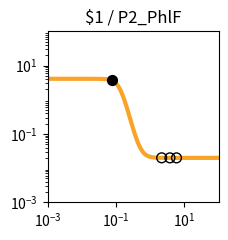

This chart was generated by the following Python code: (Note: this script raises an exception after producing the figure.)
import matplotlib.pyplot as plt
import matplotlib.ticker as ticker
import numpy as np

fig, ax = plt.subplots(figsize=(2.5,2.5))

plt.xlim(1.000000e-03, 1.000000e+02)
plt.ylim(1.000000e-03, 1.000000e+02)

x = np.array([1.000000e-03,1.122018e-03,1.258925e-03,1.412538e-03,1.584893e-03,1.778279e-03,1.995262e-03,2.238721e-03,2.511886e-03,2.818383e-03,3.162278e-03,3.548134e-03,3.981072e-03,4.466836e-03,5.011872e-03,5.623413e-03,6.309573e-03,7.079458e-03,7.943282e-03,8.912509e-03,1.000000e-02,1.122018e-02,1.258925e-02,1.412538e-02,1.584893e-02,1.778279e-02,1.995262e-02,2.238721e-02,2.511886e-02,2.818383e-02,3.162278e-02,3.548134e-02,3.981072e-02,4.466836e-02,5.011872e-02,5.623413e-02,6.309573e-02,7.079458e-02,7.943282e-02,8.912509e-02,1.000000e-01,1.122018e-01,1.258925e-01,1.412538e-01,1.584893e-01,1.778279e-01,1.995262e-01,2.238721e-01,2.511886e-01,2.818383e-01,3.162278e-01,3.548134e-01,3.981072e-01,4.466836e-01,5.011872e-01,5.623413e-01,6.309573e-01,7.079458e-01,7.943282e-01,8.912509e-01,1.000000e+00,1.122018e+00,1.258925e+00,1.412538e+00,1.584893e+00,1.778279e+00,1.995262e+00,2.238721e+00,2.511886e+00,2.818383e+00,3.162278e+00,3.548134e+00,3.981072e+00,4.466836e+00,5.011872e+00,5.623413e+00,6.309573e+00,7.079458e+00,7.943282e+00,8.912509e+00,1.000000e+01,1.122018e+01,1.258925e+01,1.412538e+01,1.584893e+01,1.778279e+01,1.995262e+01,2.238721e+01,2.511886e+01,2.818383e+01,3.162278e+01,3.548134e+01,3.981072e+01,4.466836e+01,5.011872e+01,5.623413e+01,6.309573e+01,7.079458e+01,7.943282e+01,8.912509e+01,1.000000e+02,])
y = np.array([4.100000e+00,4.100000e+00,4.100000e+00,4.100000e+00,4.100000e+00,4.100000e+00,4.100000e+00,4.099999e+00,4.099999e+00,4.099999e+00,4.099998e+00,4.099997e+00,4.099995e+00,4.099992e+00,4.099988e+00,4.099980e+00,4.099969e+00,4.099952e+00,4.099925e+00,4.099882e+00,4.099815e+00,4.099711e+00,4.099547e+00,4.099290e+00,4.098888e+00,4.098258e+00,4.097271e+00,4.095726e+00,4.093308e+00,4.089525e+00,4.083612e+00,4.074382e+00,4.060005e+00,4.037684e+00,4.003205e+00,3.950358e+00,3.870323e+00,3.751279e+00,3.578884e+00,3.338653e+00,3.021246e+00,2.630121e+00,2.187550e+00,1.732588e+00,1.308769e+00,9.486891e-01,6.659335e-01,4.573207e-01,3.103850e-01,2.102400e-01,1.435064e-01,9.970240e-02,7.123317e-02,5.284947e-02,4.102786e-02,3.344639e-02,2.859258e-02,2.548851e-02,2.350482e-02,2.223770e-02,2.142852e-02,2.091189e-02,2.058207e-02,2.037153e-02,2.023715e-02,2.015136e-02,2.009661e-02,2.006166e-02,2.003936e-02,2.002512e-02,2.001603e-02,2.001023e-02,2.000653e-02,2.000417e-02,2.000266e-02,2.000170e-02,2.000108e-02,2.000069e-02,2.000044e-02,2.000028e-02,2.000018e-02,2.000011e-02,2.000007e-02,2.000005e-02,2.000003e-02,2.000002e-02,2.000001e-02,2.000001e-02,2.000000e-02,2.000000e-02,2.000000e-02,2.000000e-02,2.000000e-02,2.000000e-02,2.000000e-02,2.000000e-02,2.000000e-02,2.000000e-02,2.000000e-02,2.000000e-02,2.000000e-02,])
c = "#f9a427"

hi_x = np.array([7.425616e-02,])
hi_y = np.array([3.687138e+00,])
lo_x = np.array([5.862711e+00,2.162259e+00,3.774708e+00,])
lo_y = np.array([2.000144e-02,2.007061e-02,2.000804e-02,])

plt.loglog(x,y,lw=3,color=c)
plt.scatter(hi_x,hi_y,marker='o',s=50,color='black',zorder=10)
plt.scatter(lo_x,lo_y,marker='o',s=50,edgecolors='black',color='none',zorder=10)

plt.title("$1 / P2_PhlF")

ax.xaxis.set_major_locator(ticker.LogLocator(numticks=3))
ax.yaxis.set_major_locator(ticker.LogLocator(numticks=3))

ax.set_aspect('equal')
plt.tight_layout()

plt.savefig("/root/output/response_plot_$1_P2_PhlF.png", bbox_inches='tight')
